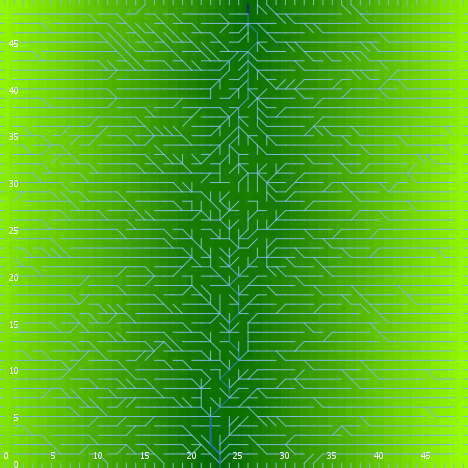

The table this chart was drawn from, first rows:
export-world data (NetLogo 6.0.4)
land.nlogo
01/13/2020 23:45:59:711 +0000
RANDOM STATE
0 0 -1727483681 222 -1.3841934627575512 …
GLOBALS
min-pxcor, max-pxcor, min-pycor, max-pycor, perspective, subject, nextIndex, directed-links, ticks, algorithm-style, continentality, display-mode, do-fill-sinks, elevationdistribution, elevationnoise, elevationsmoothstep, featureanglerange, landoceanratio, maxdist, maxelevation, minelevation, numcontinents, numoceans, numranges
0, 49, 0, 49, 0, nobody, 2600, "UNDIRECTED", -1, "C#", 4281, "terrain", true, [2.733207811506754 1.9032870795349077 1.…, 0.7339, 1, 28.01, 1, 34.65, 5.997, 0.07632, 10, 5, 0
TURTLES
who, color, heading, xcor, ycor, shape, label, label-color, breed, hidden?, size, pen-size, pen-mode, points
0, 115, 175, 42, 40, "default", "", 9.9, {breed flowholders}, true, 1, 1, "up", 
1, 55, 282, 39, 46, "default", "", 9.9, {breed flowholders}, true, 1, 1, "up", 
2, 115, 335, 5, 16, "default", "", 9.9, {breed flowholders}, true, 1, 1, "up", 
3, 35, 356, 48, 10, "default", "", 9.9, {breed flowholders}, true, 1, 1, "up", 
4, 55, 5, 42, 23, "default", "", 9.9, {breed flowholders}, true, 1, 1, "up", 
5, 105, 358, 22, 43, "default", "", 9.9, {breed flowholders}, true, 1, 1, "up", 
6, 115, 194, 20, 31, "default", "", 9.9, {breed flowholders}, true, 1, 1, "up", 
7, 105, 65, 47, 25, "default", "", 9.9, {breed flowholders}, true, 1, 1, "up", 
8, 65, 330, 34, 10, "default", "", 9.9, {breed flowholders}, true, 1, 1, "up", 
9, 85, 254, 1, 33, "default", "", 9.9, {breed flowholders}, true, 1, 1, "up", 
10, 55, 316, 7, 12, "default", "", 9.9, {breed flowholders}, true, 1, 1, "up", 
11, 75, 300, 27, 38, "default", "", 9.9, {breed flowholders}, true, 1, 1, "up", 
12, 65, 54, 32, 7, "default", "", 9.9, {breed flowholders}, true, 1, 1, "up", 
13, 5, 25, 7, 38, "default", "", 9.9, {breed flowholders}, true, 1, 1, "up", 
14, 75, 102, 47, 45, "default", "", 9.9, {breed flowholders}, true, 1, 1, "up", 
15, 95, 327, 45, 4, "default", "", 9.9, {breed flowholders}, true, 1, 1, "up", 
16, 75, 293, 43, 30, "default", "", 9.9, {breed flowholders}, true, 1, 1, "up", 
17, 35, 352, 40, 19, "default", "", 9.9, {breed flowholders}, true, 1, 1, "up", 
18, 97, 0, 9, 49, "line half", "", 9.9, {breed flowholders}, false, 1, 1, "up", 
19, 5, 31, 14, 47, "default", "", 9.9, {breed flowholders}, true, 1, 1, "up", 
20, 135, 166, 8, 8, "default", "", 9.9, {breed flowholders}, true, 1, 1, "up", 
21, 115, 343, 48, 16, "default", "", 9.9, {breed flowholders}, true, 1, 1, "up", 
22, 5, 258, 4, 35, "default", "", 9.9, {breed flowholders}, true, 1, 1, "up", 
23, 5, 265, 47, 14, "default", "", 9.9, {breed flowholders}, true, 1, 1, "up", 
24, 105, 293, 5, 12, "default", "", 9.9, {breed flowholders}, true, 1, 1, "up", 
25, 95, 277, 33, 21, "default", "", 9.9, {breed flowholders}, true, 1, 1, "up", 
26, 97, 90, 49, 22, "line half", "", 9.9, {breed flowholders}, false, 1, 1, "up", 
27, 85, 23, 21, 46, "default", "", 9.9, {breed flowholders}, true, 1, 1, "up", 
28, 35, 10, 3, 29, "default", "", 9.9, {breed flowholders}, true, 1, 1, "up", 
29, 45, 274, 38, 22, "default", "", 9.9, {breed flowholders}, true, 1, 1, "up", 
30, 105, 34, 23, 40, "default", "", 9.9, {breed flowholders}, true, 1, 1, "up", 
31, 45, 134, 22, 1, "default", "", 9.9, {breed flowholders}, true, 1, 1, "up", 
32, 35, 289, 45, 21, "default", "", 9.9, {breed flowholders}, true, 1, 1, "up", 
33, 5, 327, 39, 36, "default", "", 9.9, {breed flowholders}, true, 1, 1, "up", 
34, 125, 334, 30, 3, "default", "", 9.9, {breed flowholders}, true, 1, 1, "up", 
35, 115, 65, 20, 36, "default", "", 9.9, {breed flowholders}, true, 1, 1, "up", 
36, 125, 318, 40, 47, "default", "", 9.9, {breed flowholders}, true, 1, 1, "up", 
37, 15, 335, 33, 48, "default", "", 9.9, {breed flowholders}, true, 1, 1, "up", 
38, 115, 82, 40, 9, "default", "", 9.9, {breed flowholders}, true, 1, 1, "up", 
39, 15, 76, 28, 9, "default", "", 9.9, {breed flowholders}, true, 1, 1, "up", 
40, 35, 298, 46, 46, "default", "", 9.9, {breed flowholders}, true, 1, 1, "up", 
41, 5, 243, 3, 14, "default", "", 9.9, {breed flowholders}, true, 1, 1, "up", 
42, 65, 275, 6, 35, "default", "", 9.9, {breed flowholders}, true, 1, 1, "up", 
43, 95, 327, 40, 30, "default", "", 9.9, {breed flowholders}, true, 1, 1, "up", 
44, 65, 189, 15, 25, "default", "", 9.9, {breed flowholders}, true, 1, 1, "up", 
45, 105, 65, 27, 37, "default", "", 9.9, {breed flowholders}, true, 1, 1, "up", 
46, 97, 0, 34, 49, "line half", "", 9.9, {breed flowholders}, false, 1, 1, "up", 
47, 25, 223, 19, 18, "default", "", 9.9, {breed flowholders}, true, 1, 1, "up", 
48, 45, 187, 31, 10, "default", "", 9.9, {breed flowholders}, true, 1, 1, "up", 
49, 97, 270, 0, 36, "line half", "", 9.9, {breed flowholders}, false, 1, 1, "up", 
50, 115, 46, 10, 31, "default", "", 9.9, {breed flowholders}, true, 1, 1, "up", 
... 7,546 more rows
